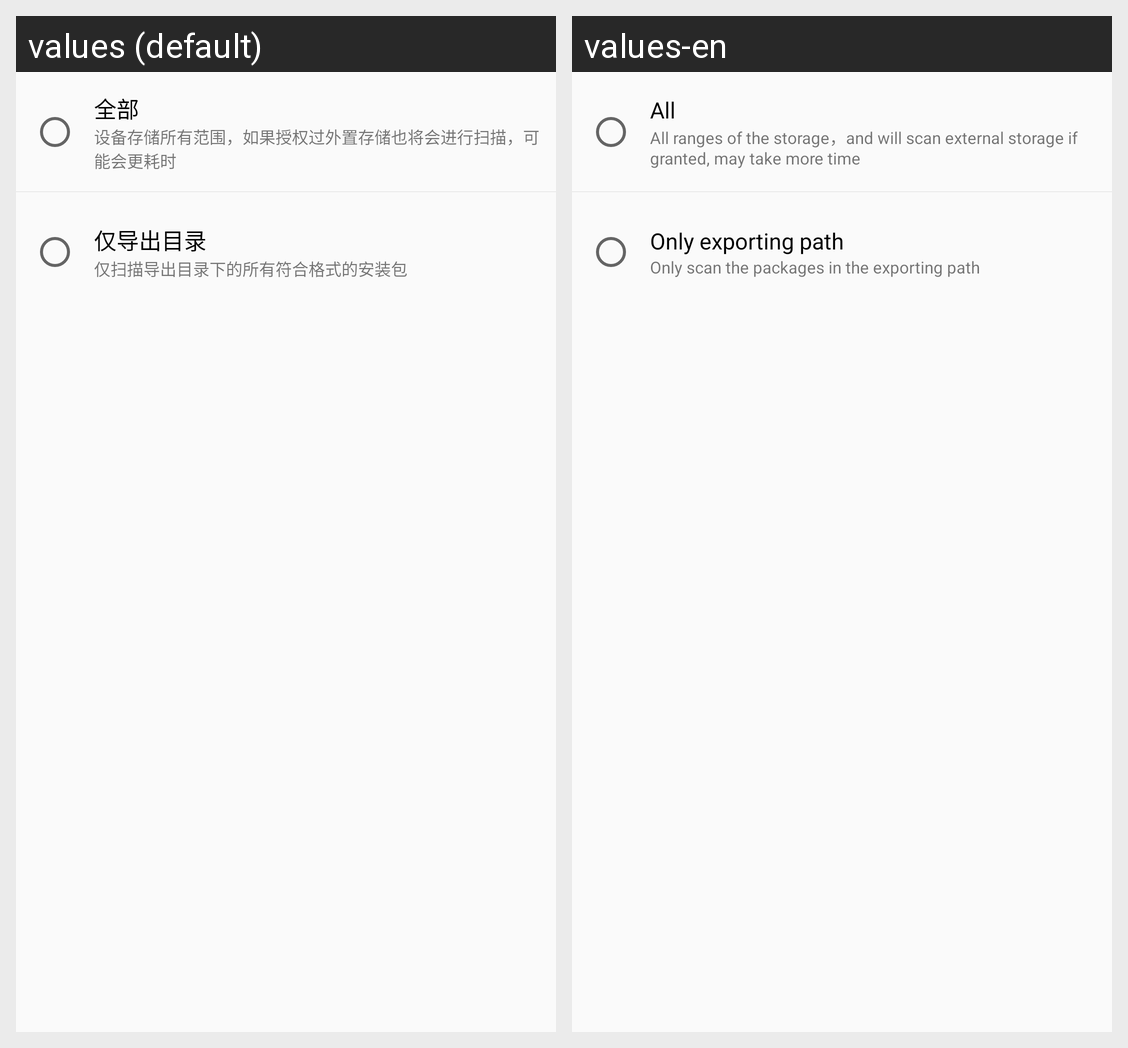

For this localized Android screen grid, give each drawn string resource with its value in every locale shown.
Android screen res/layout/dialog_package_scope.xml rendered under 2 locales, left to right: values (default), values-en. Device: Nexus 5 (rendered at 1080×1920; each locale shown at half size, 540×960, under a caption strip naming it); theme AppTheme.
Strings drawn on this screen, with the default value and each locale's value (text and hints the layout hard-codes, and strings that could not be matched under every locale, appear in the picture but are not listed):

package_scope_all
  values: 全部
  values-en: All

package_scope_all_des
  values: 设备存储所有范围，如果授权过外置存储也将会进行扫描，可能会更耗时
  values-en: All ranges of the storage，and will scan external storage if granted, may take more time

package_scope_exporting_path
  values: 仅导出目录
  values-en: Only exporting path

package_scope_exporting_path_des
  values: 仅扫描导出目录下的所有符合格式的安装包
  values-en: Only scan the packages in the exporting path
